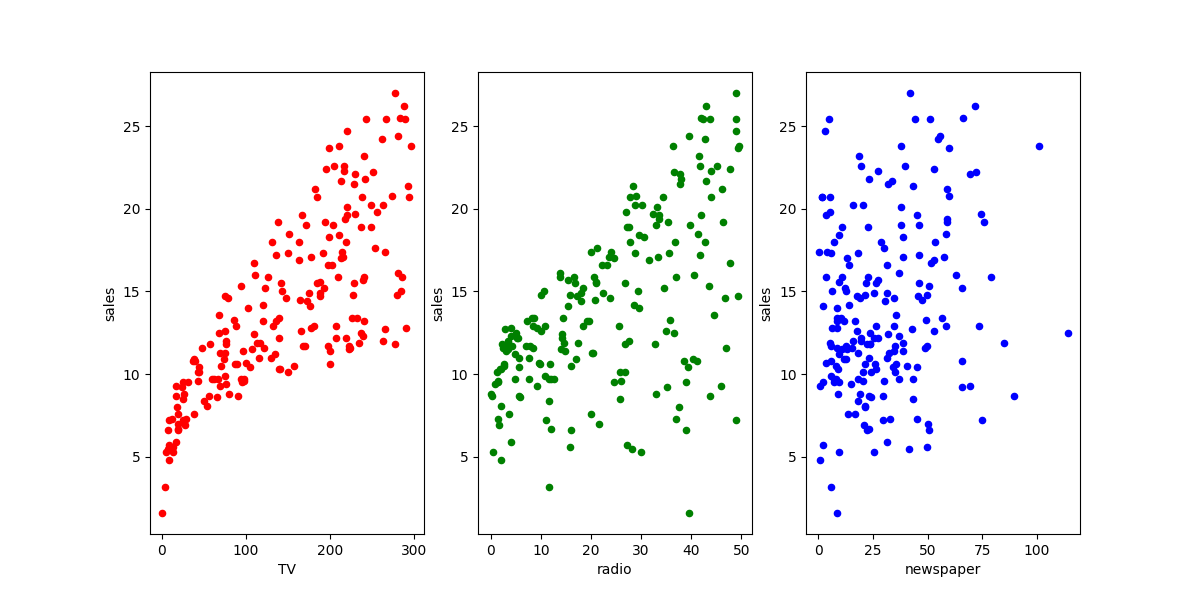

The data file committed next to this chart (first rows):
Sno, TV, radio, newspaper, sales
1, 230.1, 37.8, 69.2, 22.1
2, 44.5, 39.3, 45.1, 10.4
3, 17.2, 45.9, 69.3, 9.3
4, 151.5, 41.3, 58.5, 18.5
5, 180.8, 10.8, 58.4, 12.9
6, 8.7, 48.9, 75, 7.2
7, 57.5, 32.8, 23.5, 11.8
8, 120.2, 19.6, 11.6, 13.2
9, 8.6, 2.1, 1, 4.8
10, 199.8, 2.6, 21.2, 10.6
11, 66.1, 5.8, 24.2, 8.6
12, 214.7, 24, 4, 17.4
13, 23.8, 35.1, 65.9, 9.2
14, 97.5, 7.6, 7.2, 9.7
15, 204.1, 32.9, 46, 19
16, 195.4, 47.7, 52.9, 22.4
17, 67.8, 36.6, 114, 12.5
18, 281.4, 39.6, 55.8, 24.4
19, 69.2, 20.5, 18.3, 11.3
20, 147.3, 23.9, 19.1, 14.6
21, 218.4, 27.7, 53.4, 18
22, 237.4, 5.1, 23.5, 12.5
23, 13.2, 15.9, 49.6, 5.6
24, 228.3, 16.9, 26.2, 15.5
25, 62.3, 12.6, 18.3, 9.7
26, 262.9, 3.5, 19.5, 12
27, 142.9, 29.3, 12.6, 15
28, 240.1, 16.7, 22.9, 15.9
29, 248.8, 27.1, 22.9, 18.9
30, 70.6, 16, 40.8, 10.5
31, 292.9, 28.3, 43.2, 21.4
32, 112.9, 17.4, 38.6, 11.9
33, 97.2, 1.5, 30, 9.6
34, 265.6, 20, 0.3, 17.4
35, 95.7, 1.4, 7.4, 9.5
36, 290.7, 4.1, 8.5, 12.8
37, 266.9, 43.8, 5, 25.4
38, 74.7, 49.4, 45.7, 14.7
39, 43.1, 26.7, 35.1, 10.1
40, 228, 37.7, 32, 21.5
41, 202.5, 22.3, 31.6, 16.6
42, 177, 33.4, 38.7, 17.1
43, 293.6, 27.7, 1.8, 20.7
44, 206.9, 8.4, 26.4, 12.9
45, 25.1, 25.7, 43.3, 8.5
46, 175.1, 22.5, 31.5, 14.9
47, 89.7, 9.9, 35.7, 10.6
48, 239.9, 41.5, 18.5, 23.2
49, 227.2, 15.8, 49.9, 14.8
50, 66.9, 11.7, 36.8, 9.7
51, 199.8, 3.1, 34.6, 11.4
52, 100.4, 9.6, 3.6, 10.7
53, 216.4, 41.7, 39.6, 22.6
54, 182.6, 46.2, 58.7, 21.2
55, 262.7, 28.8, 15.9, 20.2
56, 198.9, 49.4, 60, 23.7
57, 7.3, 28.1, 41.4, 5.5
58, 136.2, 19.2, 16.6, 13.2
59, 210.8, 49.6, 37.7, 23.8
60, 210.7, 29.5, 9.3, 18.4
... 140 more rows
